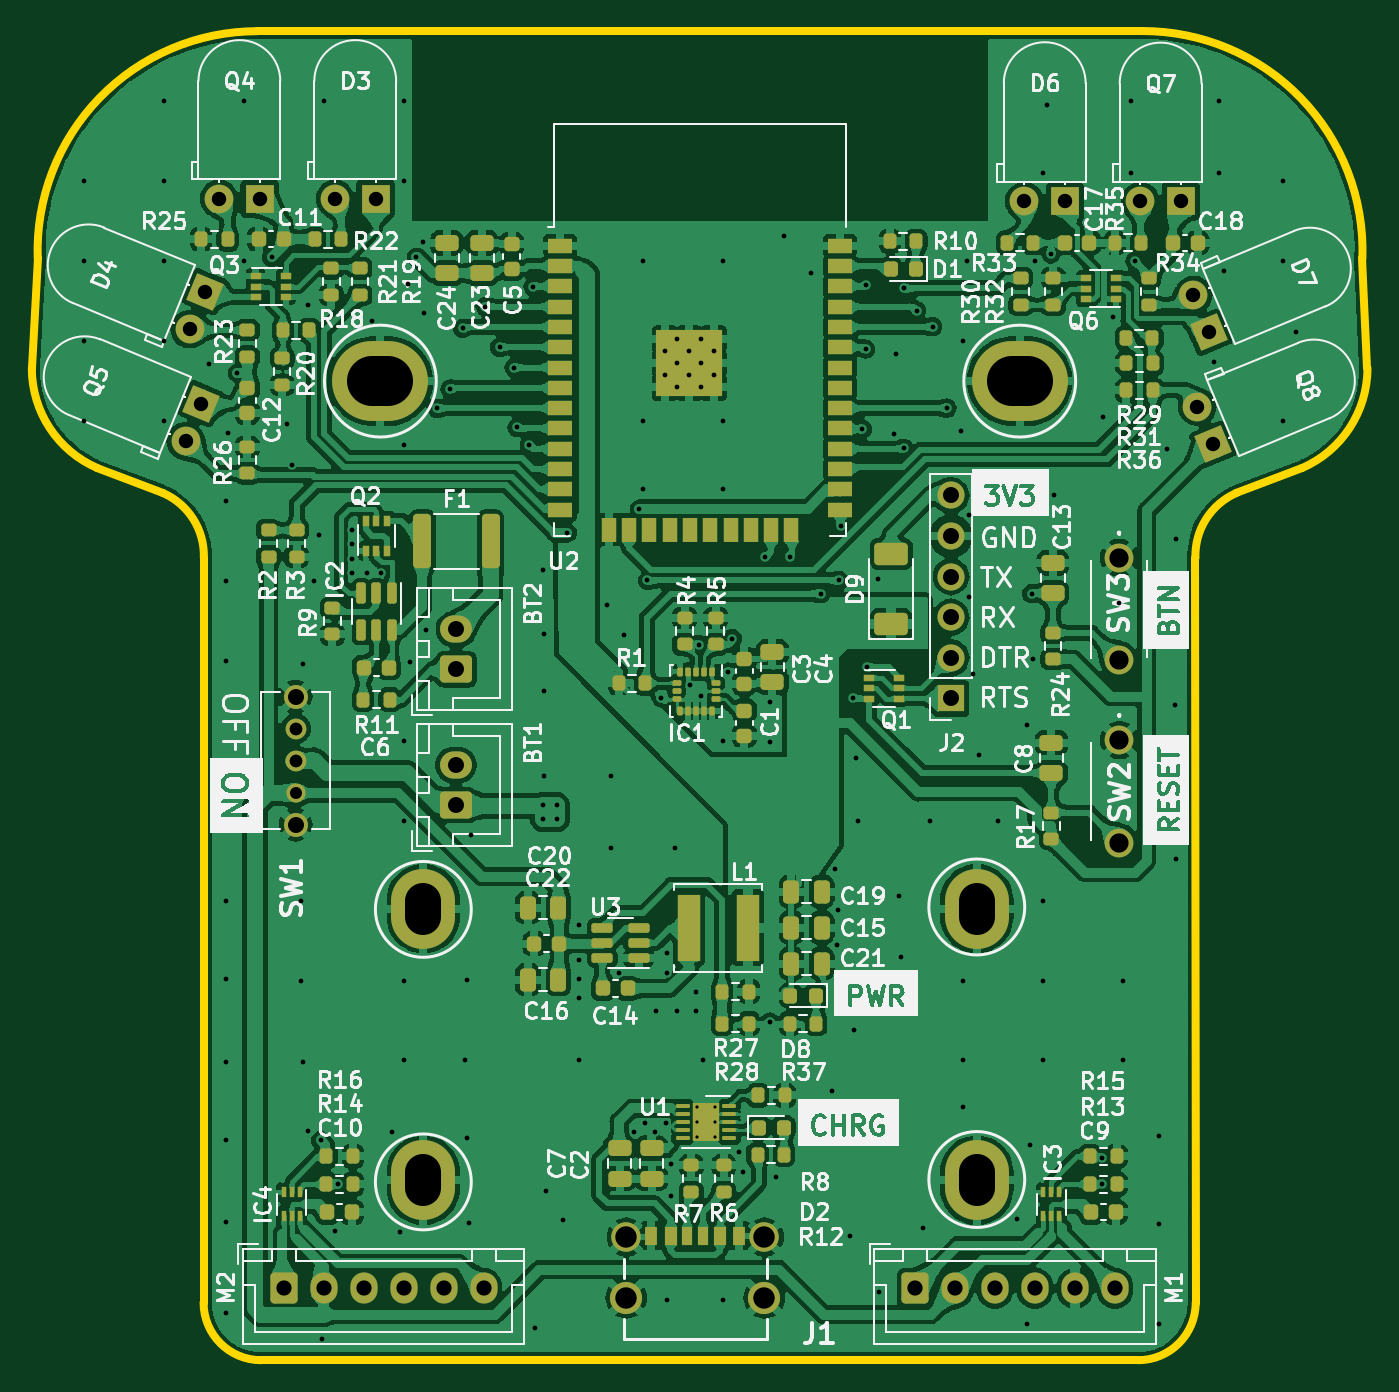
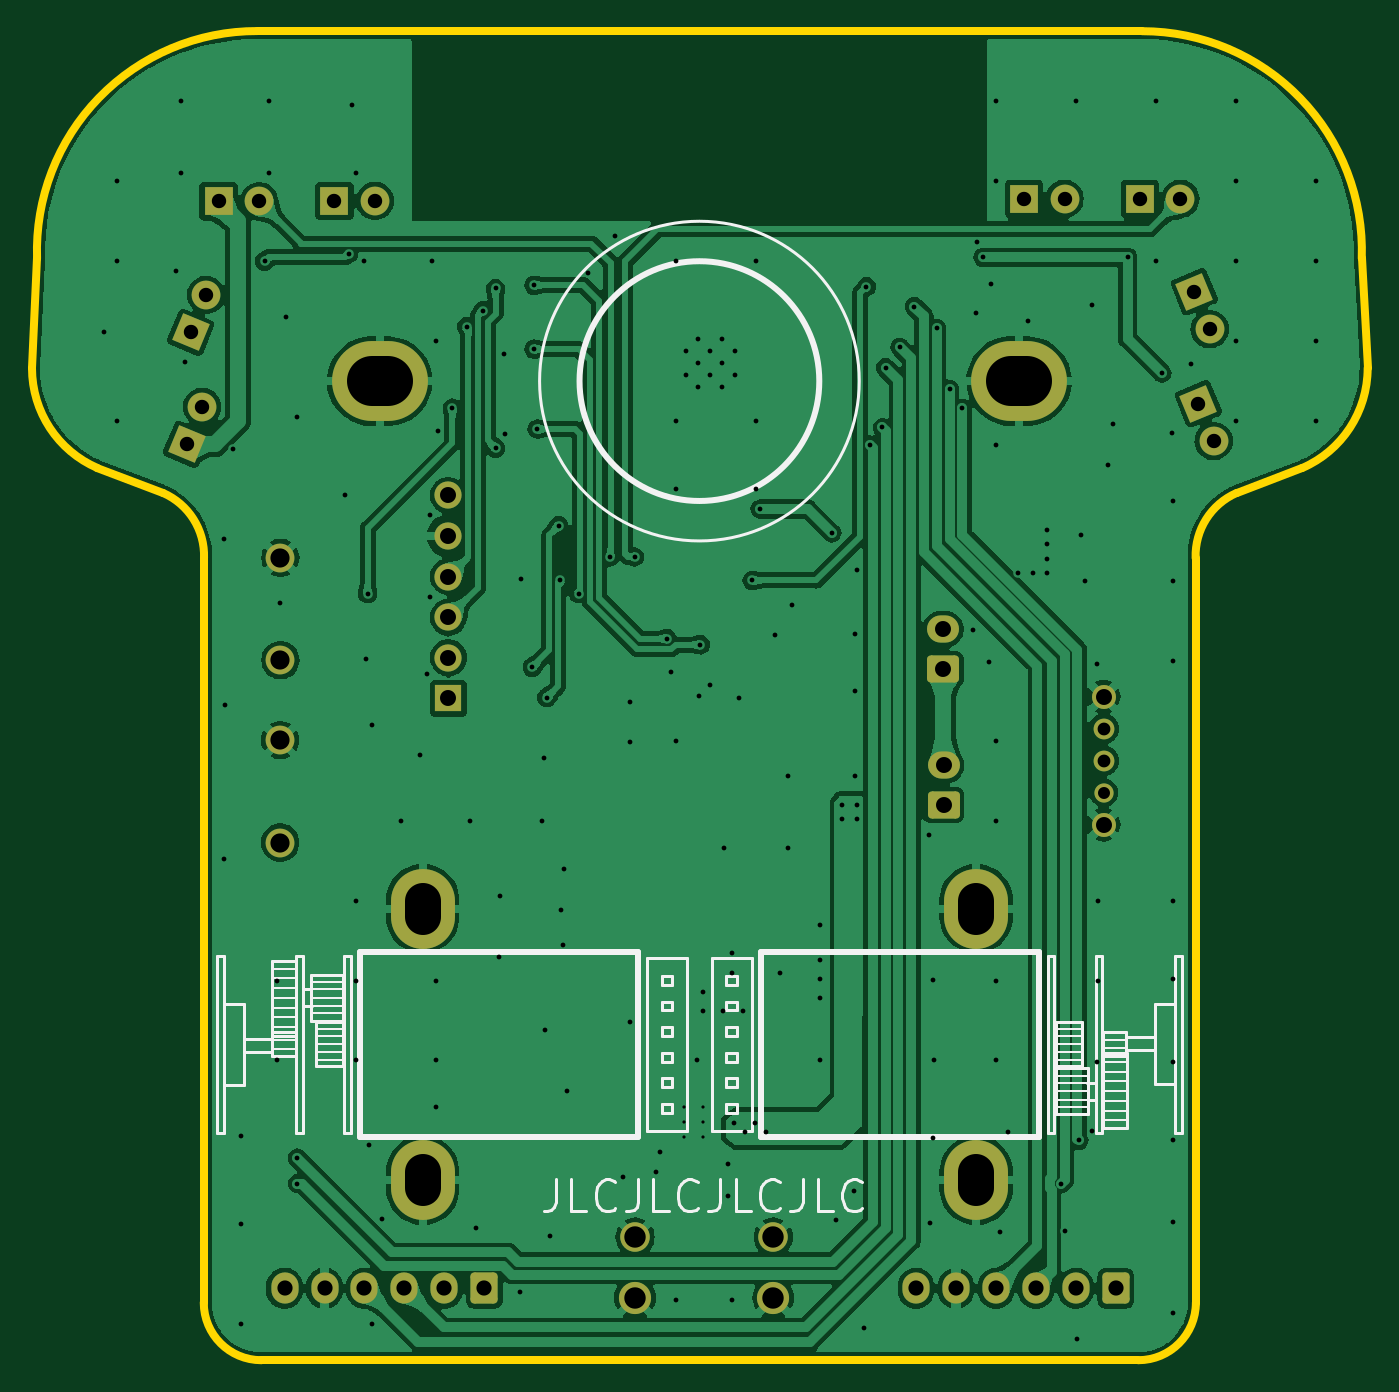
Circuit board: 11 layer files. Board 83.6 x 83.2 mm.
- bottom_mask: electronix-B_Mask.gbs (3455 bytes)
- paste: electronix-B_Paste.gbp (453 bytes)
- bottom_silk: electronix-B_Silkscreen.gbo (17434 bytes)
- bottom_copper: electronix-Back.gbl (195366 bytes)
- outline: electronix-Edge_Cuts.gm1 (1514 bytes)
- top_mask: electronix-F_Mask.gts (13207 bytes)
- paste: electronix-F_Paste.gtp (10761 bytes)
- top_silk: electronix-F_Silkscreen.gto (224960 bytes)
- top_copper: electronix-Front.gtl (682894 bytes)
- drill: electronix-NPTH.drl (280 bytes)
- drill: electronix-PTH.drl (5356 bytes)

=== bottom_mask: electronix-B_Mask.gbs (3455 bytes, source withheld) ===
=== paste: electronix-B_Paste.gbp ===
%TF.GenerationSoftware,KiCad,Pcbnew,7.0.5*%
%TF.CreationDate,2023-06-03T10:53:18+02:00*%
%TF.ProjectId,electronix,656c6563-7472-46f6-9e69-782e6b696361,rev?*%
%TF.SameCoordinates,Original*%
%TF.FileFunction,Paste,Bot*%
%TF.FilePolarity,Positive*%
%FSLAX46Y46*%
G04 Gerber Fmt 4.6, Leading zero omitted, Abs format (unit mm)*
G04 Created by KiCad (PCBNEW 7.0.5) date 2023-06-03 10:53:18*
%MOMM*%
%LPD*%
G01*
G04 APERTURE LIST*
G04 APERTURE END LIST*
M02*

=== bottom_silk: electronix-B_Silkscreen.gbo (17434 bytes, source omitted) ===
=== bottom_copper: electronix-Back.gbl (195366 bytes, source omitted) ===
=== outline: electronix-Edge_Cuts.gm1 ===
%TF.GenerationSoftware,KiCad,Pcbnew,7.0.5*%
%TF.CreationDate,2023-06-03T10:53:18+02:00*%
%TF.ProjectId,electronix,656c6563-7472-46f6-9e69-782e6b696361,rev?*%
%TF.SameCoordinates,Original*%
%TF.FileFunction,Profile,NP*%
%FSLAX46Y46*%
G04 Gerber Fmt 4.6, Leading zero omitted, Abs format (unit mm)*
G04 Created by KiCad (PCBNEW 7.0.5) date 2023-06-03 10:53:18*
%MOMM*%
%LPD*%
G01*
G04 APERTURE LIST*
%TA.AperFunction,Profile*%
%ADD10C,0.500000*%
%TD*%
G04 APERTURE END LIST*
D10*
X168703731Y-89439378D02*
X164600000Y-91000000D01*
X162037943Y-95057654D02*
X162054416Y-141654416D01*
X172483990Y-76317114D02*
G75*
G03*
X158687692Y-62100000I-13742788J466514D01*
G01*
X158454416Y-145254416D02*
X103585584Y-145254416D01*
X89240001Y-83200000D02*
G75*
G03*
X93336269Y-89439377I6799999J0D01*
G01*
X172483997Y-76317114D02*
X172800000Y-83200000D01*
X158454416Y-145254416D02*
G75*
G03*
X162054416Y-141654416I-16J3600016D01*
G01*
X93336269Y-89439378D02*
X97440000Y-91000000D01*
X158687692Y-62100000D02*
X103341814Y-62108898D01*
X103341814Y-62108903D02*
G75*
G03*
X89608005Y-76316808I-2J-13741717D01*
G01*
X89608004Y-76316808D02*
X89240000Y-83200000D01*
X100002057Y-95057654D02*
X99985584Y-141654416D01*
X164599984Y-90999963D02*
G75*
G03*
X162037943Y-95057654I1720216J-3923837D01*
G01*
X99985584Y-141654416D02*
G75*
G03*
X103585584Y-145254416I3600016J16D01*
G01*
X100002016Y-95057653D02*
G75*
G03*
X97440000Y-91000001I-4282216J133853D01*
G01*
X168703731Y-89439378D02*
G75*
G03*
X172800000Y-83200000I-2703731J6239378D01*
G01*
M02*

=== top_mask: electronix-F_Mask.gts (13207 bytes, source omitted) ===
=== paste: electronix-F_Paste.gtp (10761 bytes, source omitted) ===
=== top_silk: electronix-F_Silkscreen.gto (224960 bytes, source omitted) ===
=== top_copper: electronix-Front.gtl (682894 bytes, source omitted) ===
=== drill: electronix-NPTH.drl ===
M48
; DRILL file {KiCad 7.0.5} date Sat 03 Jun 2023 10:53:24 AM CEST
; FORMAT={-:-/ absolute / metric / decimal}
; #@! TF.CreationDate,2023-06-03T10:53:24+02:00
; #@! TF.GenerationSoftware,Kicad,Pcbnew,7.0.5
; #@! TF.FileFunction,NonPlated,1,2,NPTH
FMAT,2
METRIC
%
G90
G05
T0
M30

=== drill: electronix-PTH.drl ===
M48
; DRILL file {KiCad 7.0.5} date Sat 03 Jun 2023 10:53:24 AM CEST
; FORMAT={-:-/ absolute / metric / decimal}
; #@! TF.CreationDate,2023-06-03T10:53:24+02:00
; #@! TF.GenerationSoftware,Kicad,Pcbnew,7.0.5
; #@! TF.FileFunction,Plated,1,2,PTH
FMAT,2
METRIC
; #@! TA.AperFunction,Plated,PTH,ComponentDrill
T1C0.200
; #@! TA.AperFunction,Plated,PTH,ViaDrill
T2C0.300
; #@! TA.AperFunction,Plated,PTH,ComponentDrill
T3C0.300
; #@! TA.AperFunction,Plated,PTH,ComponentDrill
T4C0.750
; #@! TA.AperFunction,Plated,PTH,ComponentDrill
T5C0.800
; #@! TA.AperFunction,Plated,PTH,ComponentDrill
T6C0.900
; #@! TA.AperFunction,Plated,PTH,ComponentDrill
T7C0.950
; #@! TA.AperFunction,Plated,PTH,ComponentDrill
T8C1.000
; #@! TA.AperFunction,Plated,PTH,ComponentDrill
T9C1.200
; #@! TA.AperFunction,Plated,PTH,ComponentDrill
T10C1.340
; #@! TA.AperFunction,Plated,PTH,ComponentDrill
T11C2.250
; #@! TA.AperFunction,Plated,PTH,ComponentDrill
T12C3.100
%
G90
G05
T1
X130.844Y-129.407
X130.844Y-130.347
X130.844Y-131.287
X131.994Y-129.407
X131.994Y-130.347
X131.994Y-131.287
T2
X92.5Y-71.5
X92.5Y-76.5
X92.5Y-81.5
X92.5Y-86.5
X97.5Y-66.5
X97.5Y-71.5
X97.5Y-76.5
X97.5Y-81.5
X97.5Y-86.5
X100.3Y-82.9
X101.4Y-91.5
X101.4Y-96.5
X101.4Y-101.5
X101.4Y-116.5
X101.4Y-121.4
X101.4Y-126.6
X101.4Y-131.5
X101.4Y-136.6
X101.4Y-142.3
X101.5Y-87.25
X102.1Y-83.5
X102.5Y-66.5
X102.5Y-76.5
X104.25Y-76.25
X105.2Y-86.7
X105.5Y-89.25
X106.1Y-116.5
X106.1Y-121.5
X106.2Y-101.7
X106.2Y-126.6
X106.5Y-79.25
X106.5Y-130.9
X106.9Y-96.5
X107.2Y-93.6
X107.3Y-131.5
X107.4Y-143.9
X107.5Y-66.5
X108.2Y-137.2
X108.4Y-134.2
X109.3Y-93.3
X109.3Y-94.2
X109.3Y-95.1
X109.3Y-96.0
X110.2Y-96.0
X110.5Y-80.25
X111.1Y-96.0
X111.75Y-131.0
X112.25Y-137.25
X112.5Y-66.5
X112.5Y-71.5
X112.5Y-88.0
X112.5Y-106.5
X112.5Y-111.5
X112.5Y-121.5
X112.5Y-126.5
X112.8Y-77.9
X112.9Y-101.6
X113.3Y-76.25
X113.7Y-75.3
X113.75Y-79.75
X113.9Y-99.6
X114.6Y-85.7
X115.4Y-84.5
X116.2Y-80.7
X116.35Y-126.45
X116.45Y-121.45
X116.45Y-131.35
X116.6Y-136.7
X116.7Y-112.4
X117.6Y-79.341
X118.5Y-81.881
X119.4Y-83.151
X119.6Y-86.9
X120.373Y-88.0
X120.6Y-78.1
X120.75Y-143.25
X121.2Y-95.8
X121.2Y-110.5
X121.2Y-111.4
X121.3Y-99.8
X121.3Y-103.4
X121.3Y-108.7
X121.4Y-134.7
X122.1Y-110.5
X122.1Y-111.4
X122.5Y-136.5
X122.75Y-93.5
X123.5Y-118.0
X123.5Y-120.2
X123.5Y-121.4
X123.5Y-122.6
X123.5Y-126.5
X125.25Y-98.0
X125.5Y-108.7
X125.5Y-113.2
X126.0Y-121.0
X126.3Y-99.9
X126.9Y-131.0
X127.25Y-92.0
X127.5Y-76.5
X127.5Y-86.5
X127.5Y-90.75
X127.6Y-130.4
X127.75Y-96.473
X128.2Y-131.0
X128.3Y-123.4
X128.6Y-103.8
X128.9Y-130.4
X129.0Y-119.75
X129.0Y-121.0
X129.0Y-141.5
X129.25Y-133.0
X129.25Y-135.0
X129.5Y-113.2
X129.6Y-123.4
X130.4Y-103.0
X130.8Y-122.2
X130.8Y-123.4
X131.0Y-100.5
X131.1Y-103.7
X131.2Y-126.5
X132.5Y-76.5
X132.5Y-86.5
X132.5Y-90.75
X132.5Y-106.5
X132.5Y-141.5
X132.8Y-102.2
X133.067Y-100.123
X133.5Y-132.25
X133.75Y-133.5
X135.1Y-95.0
X135.4Y-104.1
X135.4Y-106.6
X135.4Y-124.1
X135.8Y-133.8
X136.3Y-74.9
X136.648Y-95.0
X138.0Y-77.25
X138.6Y-97.3
X139.3Y-128.4
X139.5Y-114.5
X139.6Y-119.3
X139.7Y-117.1
X139.75Y-96.473
X139.837Y-93.037
X140.4Y-137.5
X140.6Y-103.8
X140.7Y-124.6
X140.8Y-107.6
X140.9Y-111.5
X141.2Y-87.0
X141.4Y-78.0
X141.4Y-82.0
X141.5Y-101.9
X142.2Y-96.4
X142.25Y-141.0
X143.2Y-87.3
X143.3Y-82.3
X143.5Y-116.2
X143.6Y-120.0
X143.8Y-78.2
X143.8Y-88.2
X144.6Y-79.6
X145.0Y-137.0
X145.4Y-111.5
X145.6Y-80.6
X146.5Y-85.691
X147.4Y-87.1
X147.5Y-81.5
X147.5Y-121.5
X147.5Y-126.5
X147.5Y-129.4
X147.75Y-76.5
X147.9Y-92.4
X147.9Y-97.5
X148.1Y-102.3
X148.5Y-107.4
X149.7Y-111.5
X150.9Y-136.4
X151.5Y-105.5
X151.5Y-143.0
X151.7Y-131.8
X151.8Y-97.3
X151.9Y-101.4
X152.0Y-76.5
X152.5Y-71.0
X152.5Y-116.5
X152.5Y-121.5
X152.5Y-126.5
X152.75Y-66.75
X153.0Y-76.052
X153.2Y-91.1
X156.2Y-132.6
X156.2Y-134.2
X156.25Y-86.25
X156.9Y-80.0
X157.257Y-97.907
X157.5Y-121.5
X157.5Y-126.5
X158.0Y-66.5
X158.0Y-71.0
X158.25Y-76.5
X159.75Y-131.25
X159.75Y-136.75
X159.75Y-143.0
X160.25Y-88.25
X160.75Y-104.25
X160.8Y-93.9
X160.8Y-113.9
X163.2Y-82.8
X163.5Y-66.5
X163.5Y-71.0
X163.8Y-77.1
X167.5Y-71.5
X167.5Y-76.5
X167.5Y-86.5
X168.3Y-80.9
T3
X128.841Y-82.108
X128.841Y-83.633
X129.603Y-81.346
X129.603Y-82.871
X129.603Y-84.396
X130.366Y-82.108
X130.366Y-83.633
X131.129Y-81.346
X131.129Y-82.871
X131.129Y-84.396
X131.891Y-82.108
X131.891Y-83.633
T4
X105.75Y-109.75
T5
X105.75Y-105.75
X105.75Y-107.75
T6
X98.869Y-87.753
X99.119Y-80.753
X99.841Y-85.407
X100.091Y-78.407
X100.954Y-72.597
X103.494Y-72.597
X108.204Y-72.597
X110.744Y-72.597
X151.339Y-72.73
X153.879Y-72.73
X158.588Y-72.754
X161.128Y-72.754
X161.906Y-78.611
X162.156Y-85.611
X162.878Y-80.957
X163.128Y-87.957
T7
X105.0Y-140.75
X107.5Y-140.75
X110.0Y-140.75
X112.5Y-140.75
X115.0Y-140.75
X117.5Y-140.75
X144.5Y-140.75
X147.0Y-140.75
X149.5Y-140.75
X152.0Y-140.75
X154.5Y-140.75
X157.0Y-140.75
T8
X105.75Y-103.75
X105.75Y-111.75
X115.775Y-108.025
X115.775Y-110.525
X115.8Y-99.525
X115.8Y-102.025
X146.75Y-91.15
X146.75Y-93.69
X146.75Y-96.23
X146.75Y-98.77
X146.75Y-101.31
X146.75Y-103.85
T9
X157.257Y-95.057
X157.257Y-101.457
X157.275Y-106.468
X157.275Y-112.867
T10
X126.43Y-137.55
X126.43Y-141.35
X135.07Y-137.55
X135.07Y-141.35
T11
X113.733Y-116.5G85X113.733Y-117.5
G05
X113.733Y-133.5G85X113.733Y-134.5
G05
X148.358Y-117.5G85X148.358Y-116.5
G05
X148.358Y-134.5G85X148.358Y-133.5
G05
T12
X111.546Y-84.0G85X110.546Y-84.0
G05
X151.546Y-84.0G85X150.546Y-84.0
G05
T0
M30

